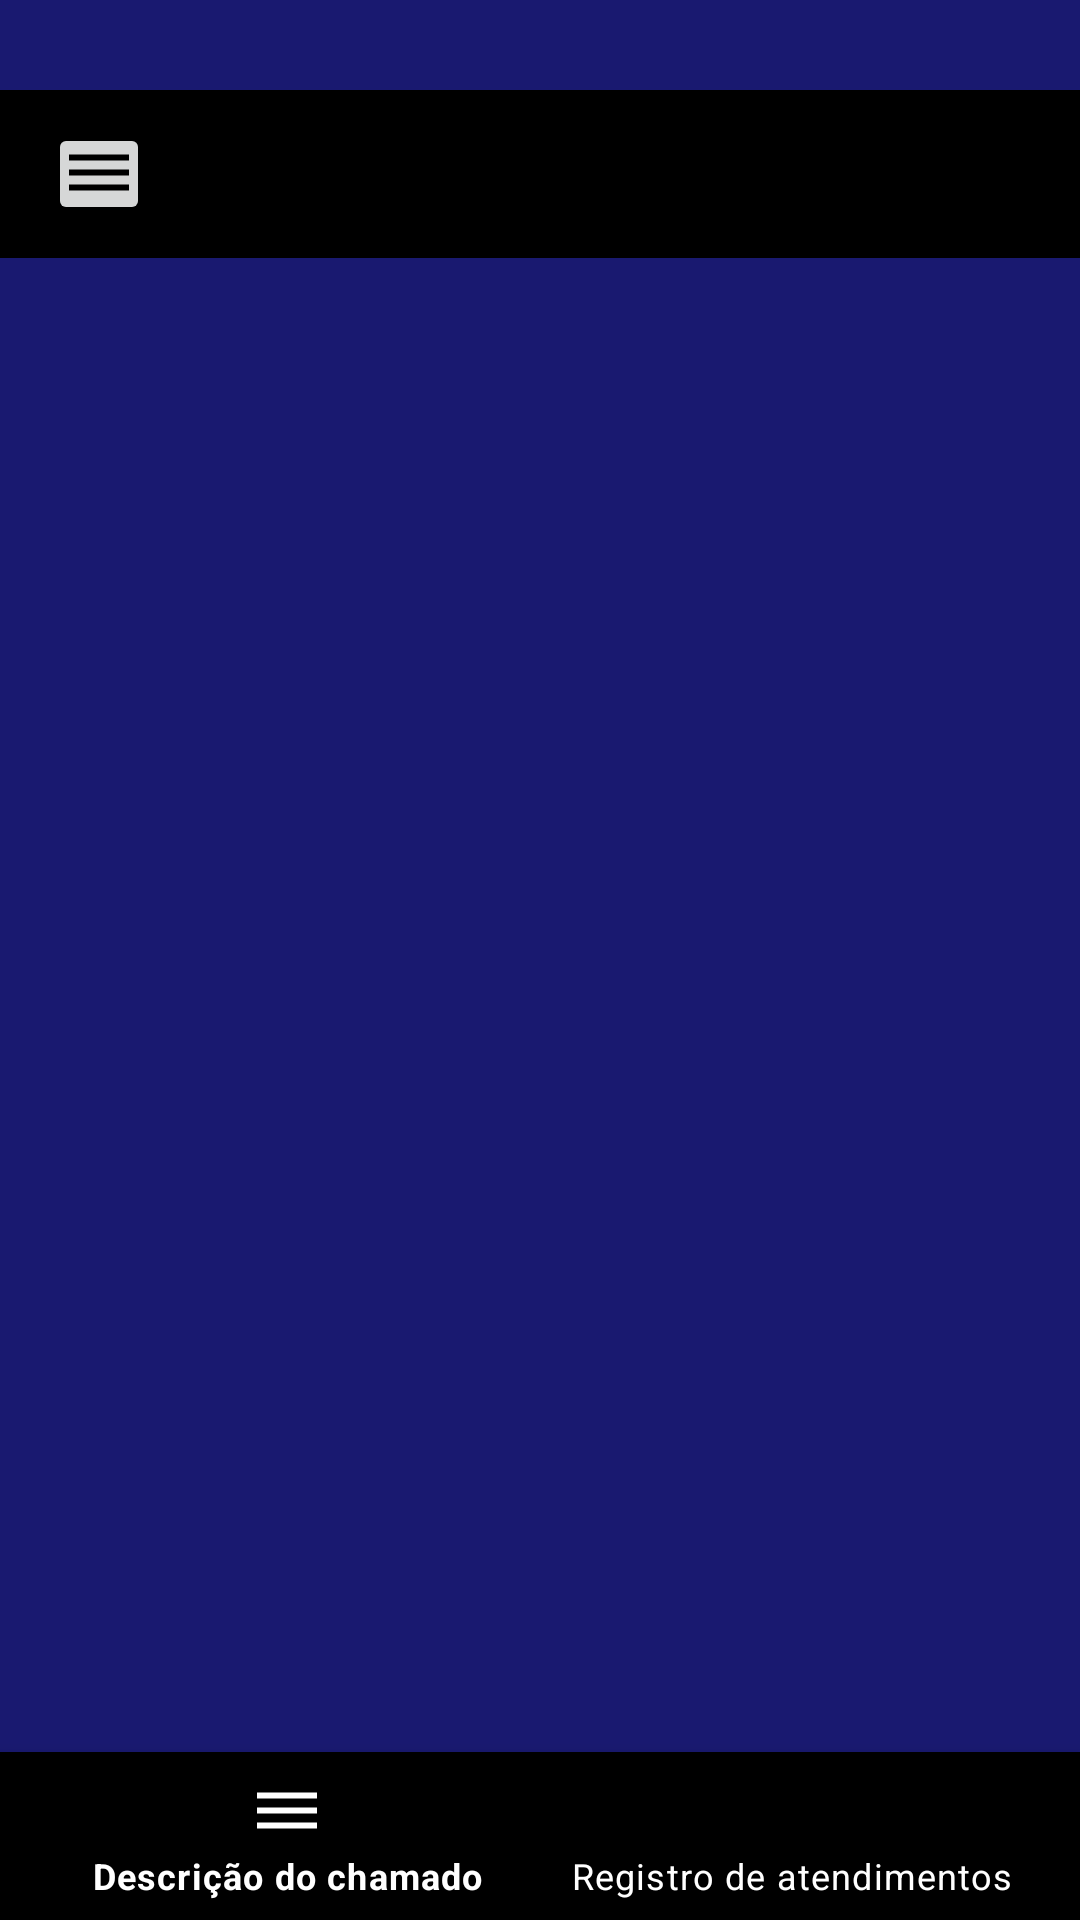

The Android layout XML behind this screen, and the referenced resources:
<!-- AndroidManifest.xml: application theme Theme.TarefasAgente -->
<!-- res/layout/activity_tarefas_p4.xml -->
<?xml version="1.0" encoding="utf-8"?>
<androidx.drawerlayout.widget.DrawerLayout xmlns:android="http://schemas.android.com/apk/res/android"
    xmlns:app="http://schemas.android.com/apk/res-auto"
    xmlns:tools="http://schemas.android.com/tools"
    android:layout_width="match_parent"
    android:layout_height="match_parent"
    android:id="@+id/p4"
    tools:openDrawer="start"
    android:background="@color/geral"
    tools:context=".TarefasP4">

    <RelativeLayout
        android:layout_width="match_parent"
        android:layout_height="match_parent"
        android:id="@+id/ido">

        <FrameLayout
            android:id="@+id/fragment_container"
            android:layout_width="match_parent"
            android:layout_height="match_parent"
            android:layout_above="@id/bottom_navigation" />

        <com.google.android.material.bottomnavigation.BottomNavigationView
            android:id="@+id/bottom_navigation"
            android:layout_width="match_parent"
            android:layout_height="wrap_content"
            android:layout_alignParentBottom="true"
            android:layout_gravity="bottom"
            android:background="@color/black"
            app:itemIconTint="@android:color/white"
            app:itemTextColor="@android:color/white"
            app:menu="@menu/botton_menu" />

    </RelativeLayout>



    
        <include layout="@layout/activy_main_content"

            />

        <com.google.android.material.navigation.NavigationView
            android:id="@+id/nav_view"
            android:layout_width="wrap_content"
            android:layout_height="match_parent"
            app:menu="@menu/drawer_item"
            app:headerLayout="@layout/header"
            android:layout_gravity="start"
            tools:ignore="MissingConstraints"
            />
    



</androidx.drawerlayout.widget.DrawerLayout>
<!-- res/layout/activy_main_content.xml (included above) -->
<?xml version="1.0" encoding="utf-8"?>
<LinearLayout xmlns:android="http://schemas.android.com/apk/res/android"
    xmlns:app="http://schemas.android.com/apk/res-auto"
    android:orientation="horizontal"
    android:layout_width="match_parent"
    android:layout_height="wrap_content"
    android:layout_marginTop="30dp"

    >

    <androidx.appcompat.widget.Toolbar
        android:id="@+id/toolbar"
        android:layout_width="match_parent"
        android:layout_height="wrap_content"
        android:background="@color/black">

        <ImageButton
            android:layout_marginTop="0dp"
            android:id="@+id/botaoID"
            android:layout_width="wrap_content"
            android:layout_height="wrap_content"
            android:src="@drawable/icon_menu"
            android:padding="5dp" />

    </androidx.appcompat.widget.Toolbar>

</LinearLayout>
<!-- res/layout/header.xml (included above) -->
<?xml version="1.0" encoding="utf-8"?>
<LinearLayout xmlns:android="http://schemas.android.com/apk/res/android"
    android:layout_width="match_parent"
    android:layout_height="match_parent"
    android:orientation="vertical"
    android:layout_gravity="bottom"
    android:background="@color/geral"
    android:id="@+id/header"
    >

     <ImageView

        android:id="@+id/fotoPerfilHeader"
        android:layout_width="200dp"
        android:layout_height="200dp"
         android:layout_gravity="center"
        android:layout_marginTop="80dp"
         android:gravity="center" />



    <TextView
        android:layout_width="match_parent"
        android:layout_height="wrap_content"
        android:text="Bem vindo"
        android:gravity="center"
        android:textSize="20dp"
        android:layout_margin="15dp"
        android:textColor="@color/white"
        />



</LinearLayout>
<!-- resources referenced by this layout -->
<resources>
  <color name="black">#FF000000</color>
  <color name="geral">#191970</color>
  <color name="white">#FFFFFFFF</color>
  <!-- drawable icon_menu (drawable) -->
  <vector xmlns:android="http://schemas.android.com/apk/res/android" android:height="24dp" android:tint="#000000" android:viewportHeight="24" android:viewportWidth="24" android:width="24dp">
  
      <path android:fillColor="@android:color/white" android:pathData="M2,15.5v2h20v-2L2,15.5zM2,10.5v2h20v-2L2,10.5zM2,5.5v2h20v-2L2,5.5z"/>
  
  </vector>
  <style name="Theme.TarefasAgente" parent="Theme.MaterialComponents.DayNight.NoActionBar">
       </style>
</resources>
